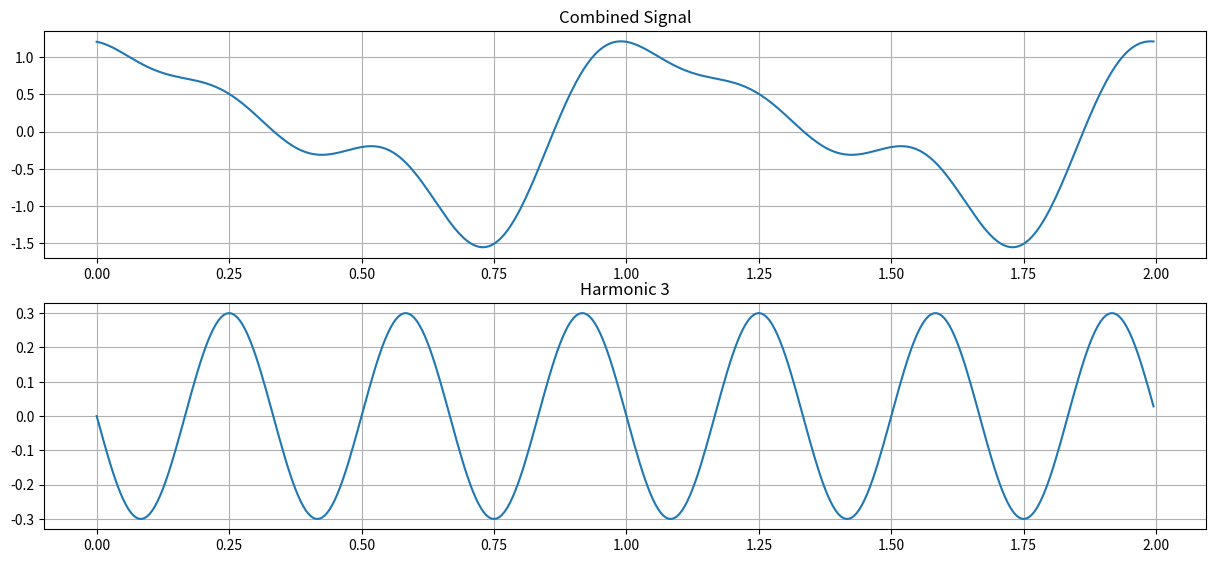
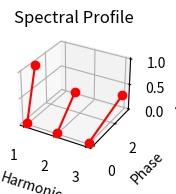

Write the Python code that produced these figures, in order.
import numpy as np
import matplotlib.pyplot as plt

def initialize(num_harmonics):
    amplitudes = np.zeros(num_harmonics)
    phases = np.zeros(num_harmonics)
    return amplitudes, phases

def update_display(amplitudes, phases, current_harmonic):
    maxT = 2
    intervalT = 1/200
    t = np.arange(0, maxT, intervalT)

    # Plot combined signal
    x = np.zeros(len(t))
    for n in range(1, len(amplitudes) + 1):
        x += amplitudes[n-1] * np.sin(2 * np.pi * n * t + phases[n-1])

    plt.figure(figsize=(15, 10))

    # Combined Signal
    plt.subplot(3, 1, 1)
    plt.plot(t, x)
    plt.title('Combined Signal')
    plt.grid()

    # Current Harmonic
    y = amplitudes[current_harmonic - 1] * np.sin(2 * np.pi * current_harmonic * t + phases[current_harmonic - 1])
    plt.subplot(3, 1, 2)
    plt.plot(t, y)
    plt.title(f'Harmonic {current_harmonic}')
    plt.grid()

    # Spectral Profile
    ax = plt.figure().add_subplot(313, projection='3d')
    # Stem plot without 'use_line_collection'
    for i in range(1, len(amplitudes) + 1):
        ax.plot([i, i], [0, phases[i-1]], [0, amplitudes[i-1]], marker='o', color='r')

    ax.set_title('Spectral Profile')
    ax.set_xlabel('Harmonic')
    ax.set_ylabel('Phase')
    ax.set_zlabel('Amplitude')

    plt.tight_layout()
    plt.show()

def update_amplitude(amplitudes, harmonic, amplitude):
    if 1 <= harmonic <= len(amplitudes):
        amplitudes[harmonic - 1] = amplitude

def update_phase(phases, harmonic, phase):
    if 1 <= harmonic <= len(phases):
        phases[harmonic - 1] = phase

def main():
    num_harmonics = 3
    amplitudes, phases = initialize(num_harmonics)

    update_amplitude(amplitudes, 1, 1.0)
    update_phase(phases, 1, np.pi / 4)
    update_amplitude(amplitudes, 2, 0.5)
    update_phase(phases, 2, np.pi / 2)
    update_amplitude(amplitudes, 3, 0.3)
    update_phase(phases, 3, np.pi)

    current_harmonic = 3  # Set the current harmonic
    update_display(amplitudes, phases, current_harmonic)

# Run the main function
if __name__ == "__main__":
    main()
